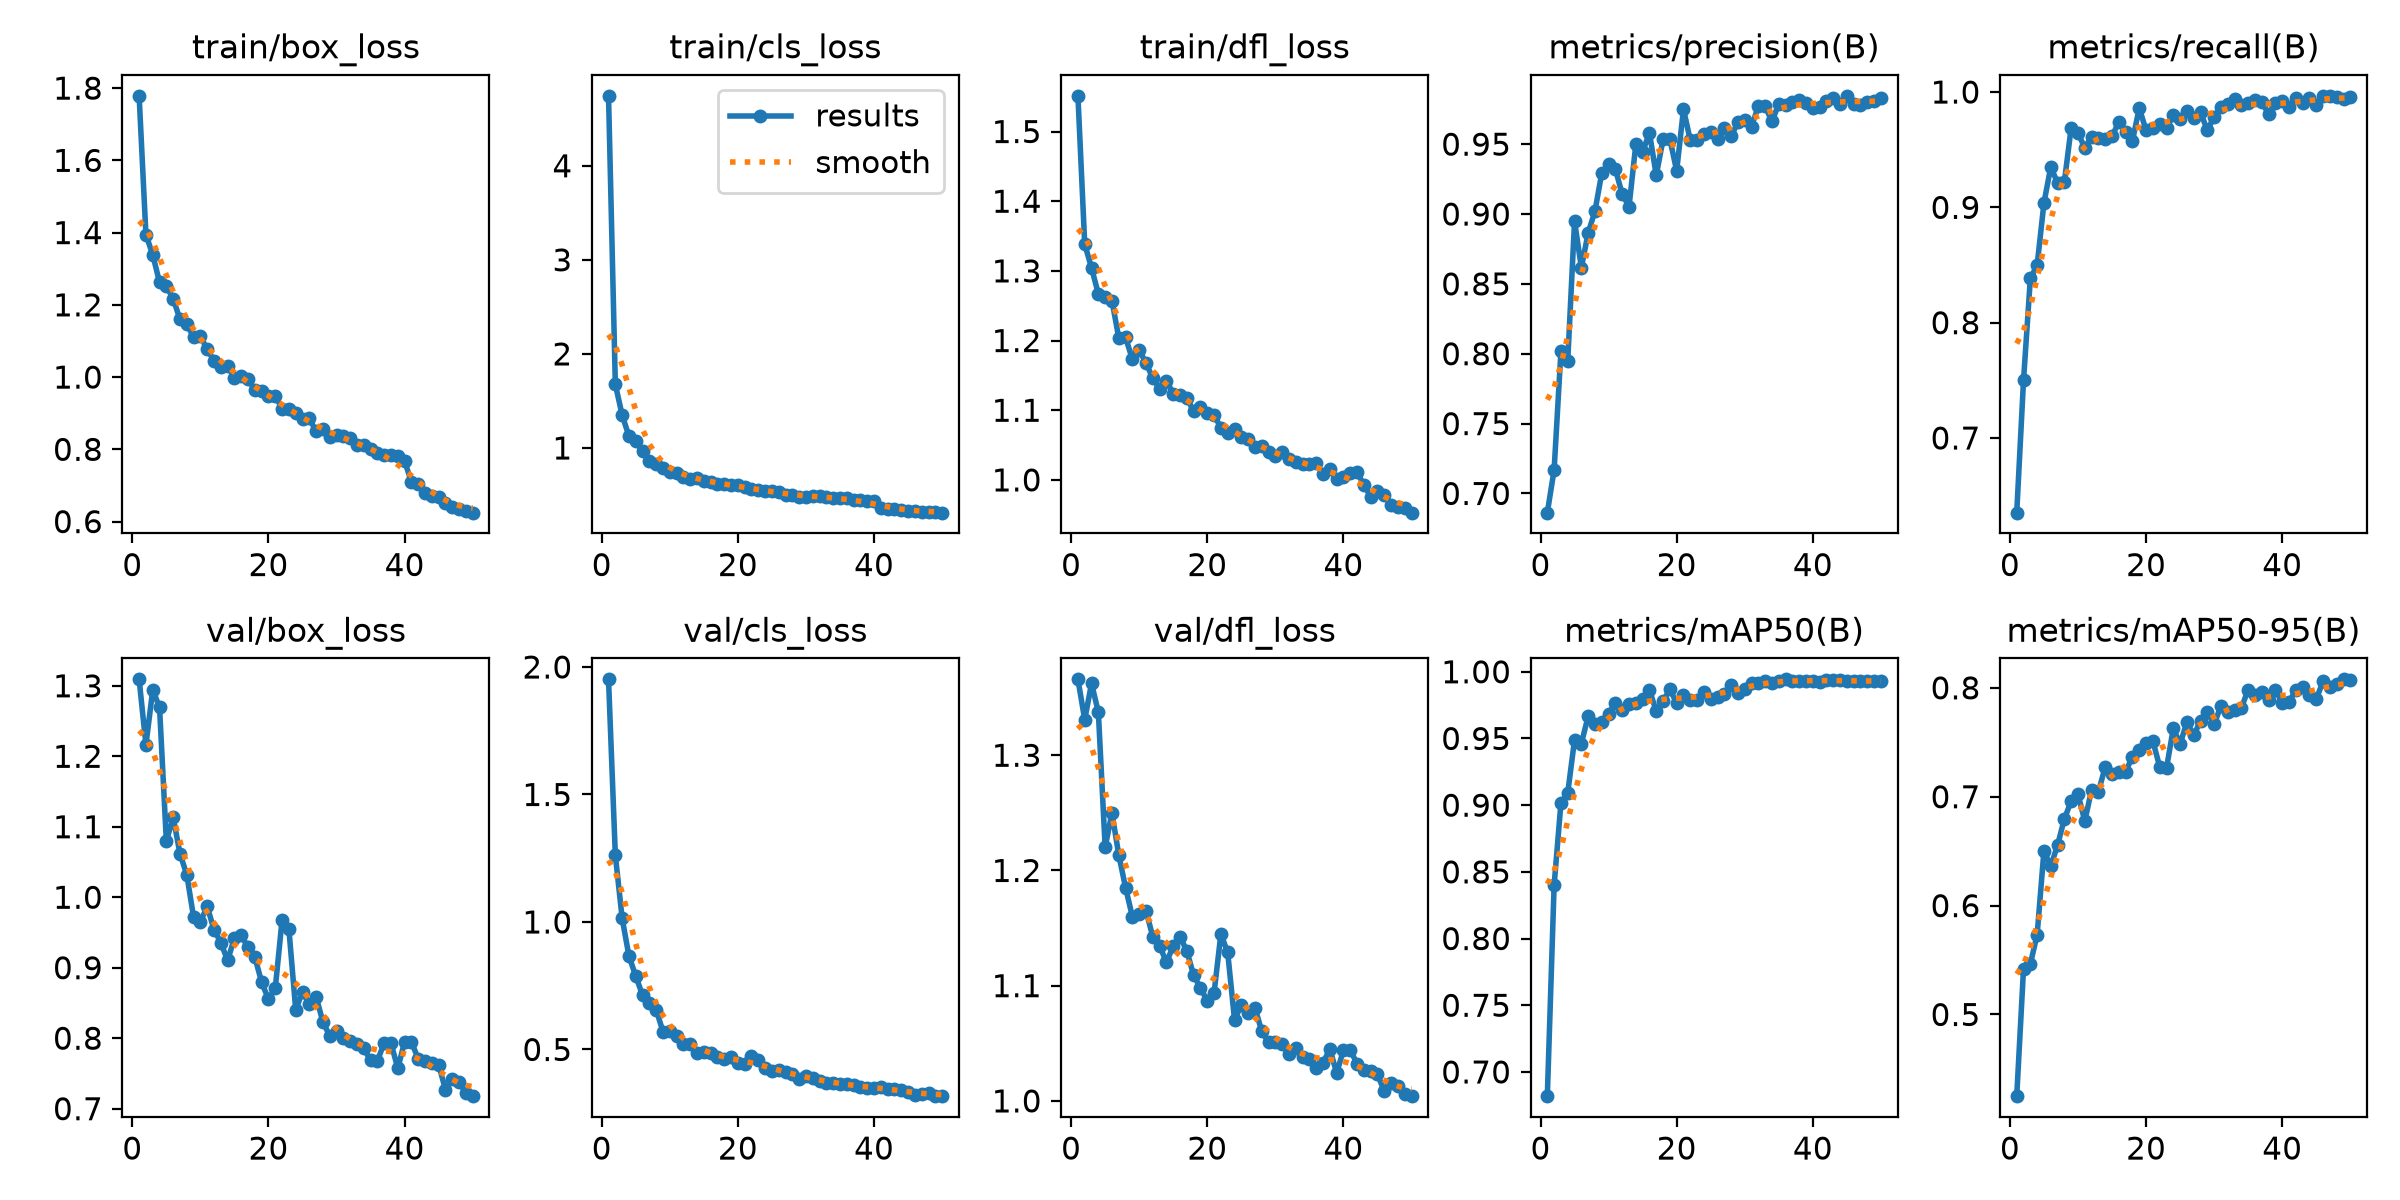

The file beside this chart, header and first rows:
epoch, time, train/box_loss, train/cls_loss, train/dfl_loss, metrics/precision(B), metrics/recall(B), metrics/mAP50(B), metrics/mAP50-95(B), val/box_loss, val/cls_loss, val/dfl_loss, lr/pg0, lr/pg1, lr/pg2
1, 1973, 1.779, 4.744, 1.551, 0.6863, 0.6353, 0.6818, 0.425, 1.309, 1.952, 1.366, 0.0002365, 0.0002365, 0.0002365
2, 3776, 1.394, 1.676, 1.338, 0.7169, 0.7501, 0.8401, 0.5422, 1.216, 1.262, 1.331, 0.0004652, 0.0004652, 0.0004652
3, 5721, 1.338, 1.35, 1.304, 0.8018, 0.8383, 0.9016, 0.5463, 1.294, 1.015, 1.362, 0.0006843, 0.0006843, 0.0006843
4, 7278, 1.262, 1.125, 1.267, 0.795, 0.8499, 0.9093, 0.5733, 1.269, 0.8661, 1.337, 0.0006716, 0.0006716, 0.0006716
5, 9142, 1.251, 1.073, 1.263, 0.8948, 0.9038, 0.949, 0.6505, 1.079, 0.7884, 1.22, 0.0006575, 0.0006575, 0.0006575
6, 10499, 1.217, 0.9635, 1.257, 0.8617, 0.935, 0.9462, 0.6361, 1.113, 0.7123, 1.25, 0.0006433, 0.0006433, 0.0006433
7, 11795, 1.16, 0.8668, 1.204, 0.8864, 0.9212, 0.9667, 0.6556, 1.062, 0.6808, 1.213, 0.0006292, 0.0006292, 0.0006292
8, 13882, 1.146, 0.8331, 1.205, 0.9022, 0.9223, 0.961, 0.6796, 1.032, 0.6557, 1.185, 0.000615, 0.000615, 0.000615
9, 15257, 1.111, 0.7922, 1.173, 0.9294, 0.9691, 0.9626, 0.696, 0.9718, 0.5701, 1.16, 0.0006009, 0.0006009, 0.0006009
10, 16942, 1.113, 0.7441, 1.186, 0.9357, 0.9642, 0.9687, 0.7022, 0.965, 0.5706, 1.163, 0.0005868, 0.0005868, 0.0005868
11, 19028, 1.077, 0.7286, 1.168, 0.9319, 0.9518, 0.9765, 0.6777, 0.9869, 0.5526, 1.165, 0.0005726, 0.0005726, 0.0005726
12, 21061, 1.046, 0.6962, 1.146, 0.9143, 0.9612, 0.9712, 0.7065, 0.954, 0.5215, 1.142, 0.0005585, 0.0005585, 0.0005585
13, 22608, 1.027, 0.6673, 1.131, 0.9053, 0.9599, 0.9758, 0.7044, 0.9357, 0.5198, 1.135, 0.0005444, 0.0005444, 0.0005444
14, 25001, 1.031, 0.6789, 1.143, 0.9498, 0.9595, 0.9766, 0.7275, 0.9103, 0.4856, 1.12, 0.0005302, 0.0005302, 0.0005302
15, 28784, 0.9984, 0.6436, 1.124, 0.9445, 0.9614, 0.9795, 0.7209, 0.9423, 0.4912, 1.134, 0.0005161, 0.0005161, 0.0005161
16, 31731, 1.003, 0.6426, 1.122, 0.9581, 0.9743, 0.9864, 0.7227, 0.9462, 0.4875, 1.142, 0.0005019, 0.0005019, 0.0005019
17, 33405, 0.9947, 0.6142, 1.117, 0.9277, 0.9652, 0.9704, 0.723, 0.9288, 0.4707, 1.13, 0.0004878, 0.0004878, 0.0004878
18, 35100, 0.9635, 0.6141, 1.099, 0.9533, 0.9576, 0.9779, 0.7369, 0.9151, 0.4609, 1.109, 0.0004737, 0.0004737, 0.0004737
19, 36945, 0.9611, 0.6082, 1.105, 0.9537, 0.9862, 0.9869, 0.7427, 0.8792, 0.4686, 1.098, 0.0004595, 0.0004595, 0.0004595
20, 38584, 0.9474, 0.6015, 1.096, 0.9309, 0.9666, 0.9765, 0.7497, 0.8554, 0.4466, 1.087, 0.0004454, 0.0004454, 0.0004454
21, 40375, 0.9474, 0.5816, 1.094, 0.9751, 0.9684, 0.9829, 0.751, 0.8711, 0.4448, 1.094, 0.0004313, 0.0004313, 0.0004313
22, 41999, 0.913, 0.5634, 1.074, 0.9527, 0.9721, 0.9785, 0.7276, 0.9679, 0.4725, 1.145, 0.0004171, 0.0004171, 0.0004171
23, 43510, 0.9106, 0.5555, 1.067, 0.9531, 0.9689, 0.9788, 0.7262, 0.9548, 0.4572, 1.129, 0.000403, 0.000403, 0.000403
24, 44839, 0.9014, 0.5429, 1.073, 0.9572, 0.9799, 0.9849, 0.7628, 0.8402, 0.4287, 1.071, 0.0003888, 0.0003888, 0.0003888
25, 46811, 0.8844, 0.5424, 1.062, 0.9588, 0.9768, 0.9795, 0.7484, 0.8658, 0.4166, 1.083, 0.0003747, 0.0003747, 0.0003747
26, 48138, 0.8855, 0.5345, 1.059, 0.9534, 0.9836, 0.9814, 0.7687, 0.8481, 0.4194, 1.077, 0.0003606, 0.0003606, 0.0003606
27, 49700, 0.8497, 0.501, 1.047, 0.9619, 0.9775, 0.9834, 0.7564, 0.8586, 0.4116, 1.081, 0.0003464, 0.0003464, 0.0003464
28, 51101, 0.8553, 0.4962, 1.049, 0.9558, 0.9826, 0.9901, 0.7698, 0.8229, 0.403, 1.061, 0.0003323, 0.0003323, 0.0003323
29, 52485, 0.8355, 0.4805, 1.04, 0.9656, 0.9667, 0.9842, 0.7777, 0.8034, 0.3856, 1.051, 0.0003182, 0.0003182, 0.0003182
30, 53968, 0.8384, 0.4836, 1.034, 0.9671, 0.9787, 0.9868, 0.7665, 0.8105, 0.3974, 1.051, 0.000304, 0.000304, 0.000304
31, 55593, 0.8375, 0.4944, 1.04, 0.9626, 0.987, 0.9912, 0.7835, 0.8006, 0.3893, 1.049, 0.0002899, 0.0002899, 0.0002899
32, 57115, 0.8324, 0.4866, 1.03, 0.9772, 0.9895, 0.9913, 0.7782, 0.7963, 0.377, 1.041, 0.0002757, 0.0002757, 0.0002757
33, 58475, 0.8112, 0.478, 1.025, 0.977, 0.9937, 0.993, 0.7795, 0.7922, 0.3693, 1.046, 0.0002616, 0.0002616, 0.0002616
34, 59852, 0.812, 0.4642, 1.023, 0.9663, 0.9889, 0.9917, 0.7814, 0.7854, 0.3704, 1.039, 0.0002475, 0.0002475, 0.0002475
35, 61677, 0.8004, 0.4636, 1.022, 0.9789, 0.9907, 0.9934, 0.7984, 0.7685, 0.3641, 1.036, 0.0002333, 0.0002333, 0.0002333
36, 63256, 0.79, 0.4646, 1.025, 0.9778, 0.9931, 0.9943, 0.7934, 0.768, 0.3646, 1.029, 0.0002192, 0.0002192, 0.0002192
37, 64886, 0.7852, 0.4434, 1.009, 0.9805, 0.9915, 0.9934, 0.7959, 0.7934, 0.3588, 1.032, 0.0002051, 0.0002051, 0.0002051
38, 66342, 0.7844, 0.4491, 1.016, 0.9819, 0.9807, 0.993, 0.7885, 0.7927, 0.3529, 1.045, 0.0001909, 0.0001909, 0.0001909
39, 67904, 0.7819, 0.4385, 1.001, 0.9793, 0.9905, 0.9934, 0.7985, 0.7572, 0.3474, 1.024, 0.0001768, 0.0001768, 0.0001768
40, 69481, 0.7672, 0.4374, 1.004, 0.9757, 0.9924, 0.9932, 0.786, 0.7952, 0.3501, 1.044, 0.0001626, 0.0001626, 0.0001626
41, 71026, 0.709, 0.3616, 1.009, 0.9765, 0.9868, 0.9926, 0.7869, 0.7947, 0.3538, 1.044, 0.0001485, 0.0001485, 0.0001485
42, 72467, 0.7028, 0.3537, 1.011, 0.9809, 0.9951, 0.9942, 0.7982, 0.7705, 0.3453, 1.032, 0.0001344, 0.0001344, 0.0001344
43, 73858, 0.6796, 0.3473, 0.9929, 0.9833, 0.9901, 0.9941, 0.8006, 0.7678, 0.3438, 1.027, 0.0001202, 0.0001202, 0.0001202
44, 75349, 0.6706, 0.3412, 0.9761, 0.9791, 0.9947, 0.9935, 0.7933, 0.7654, 0.3397, 1.026, 0.0001061, 0.0001061, 0.0001061
45, 77044, 0.6676, 0.3341, 0.9841, 0.9846, 0.989, 0.993, 0.7899, 0.7624, 0.3346, 1.023, 9.19632e-05, 9.19632e-05, 9.19632e-05
46, 78531, 0.6524, 0.3293, 0.9788, 0.9786, 0.9967, 0.9929, 0.8059, 0.7269, 0.3229, 1.008, 7.7826e-05, 7.7826e-05, 7.7826e-05
47, 79997, 0.6411, 0.3221, 0.9639, 0.9781, 0.9961, 0.9928, 0.8004, 0.7418, 0.3251, 1.016, 6.36888e-05, 6.36888e-05, 6.36888e-05
48, 81113, 0.636, 0.3207, 0.9617, 0.98, 0.9958, 0.9931, 0.8035, 0.7378, 0.3277, 1.013, 4.95516e-05, 4.95516e-05, 4.95516e-05
49, 82757, 0.6302, 0.3179, 0.9603, 0.9807, 0.9936, 0.9931, 0.8078, 0.7222, 0.3191, 1.006, 3.54144e-05, 3.54144e-05, 3.54144e-05
50, 84472, 0.6247, 0.3123, 0.953, 0.983, 0.9955, 0.9932, 0.8071, 0.7178, 0.3169, 1.004, 2.12772e-05, 2.12772e-05, 2.12772e-05
